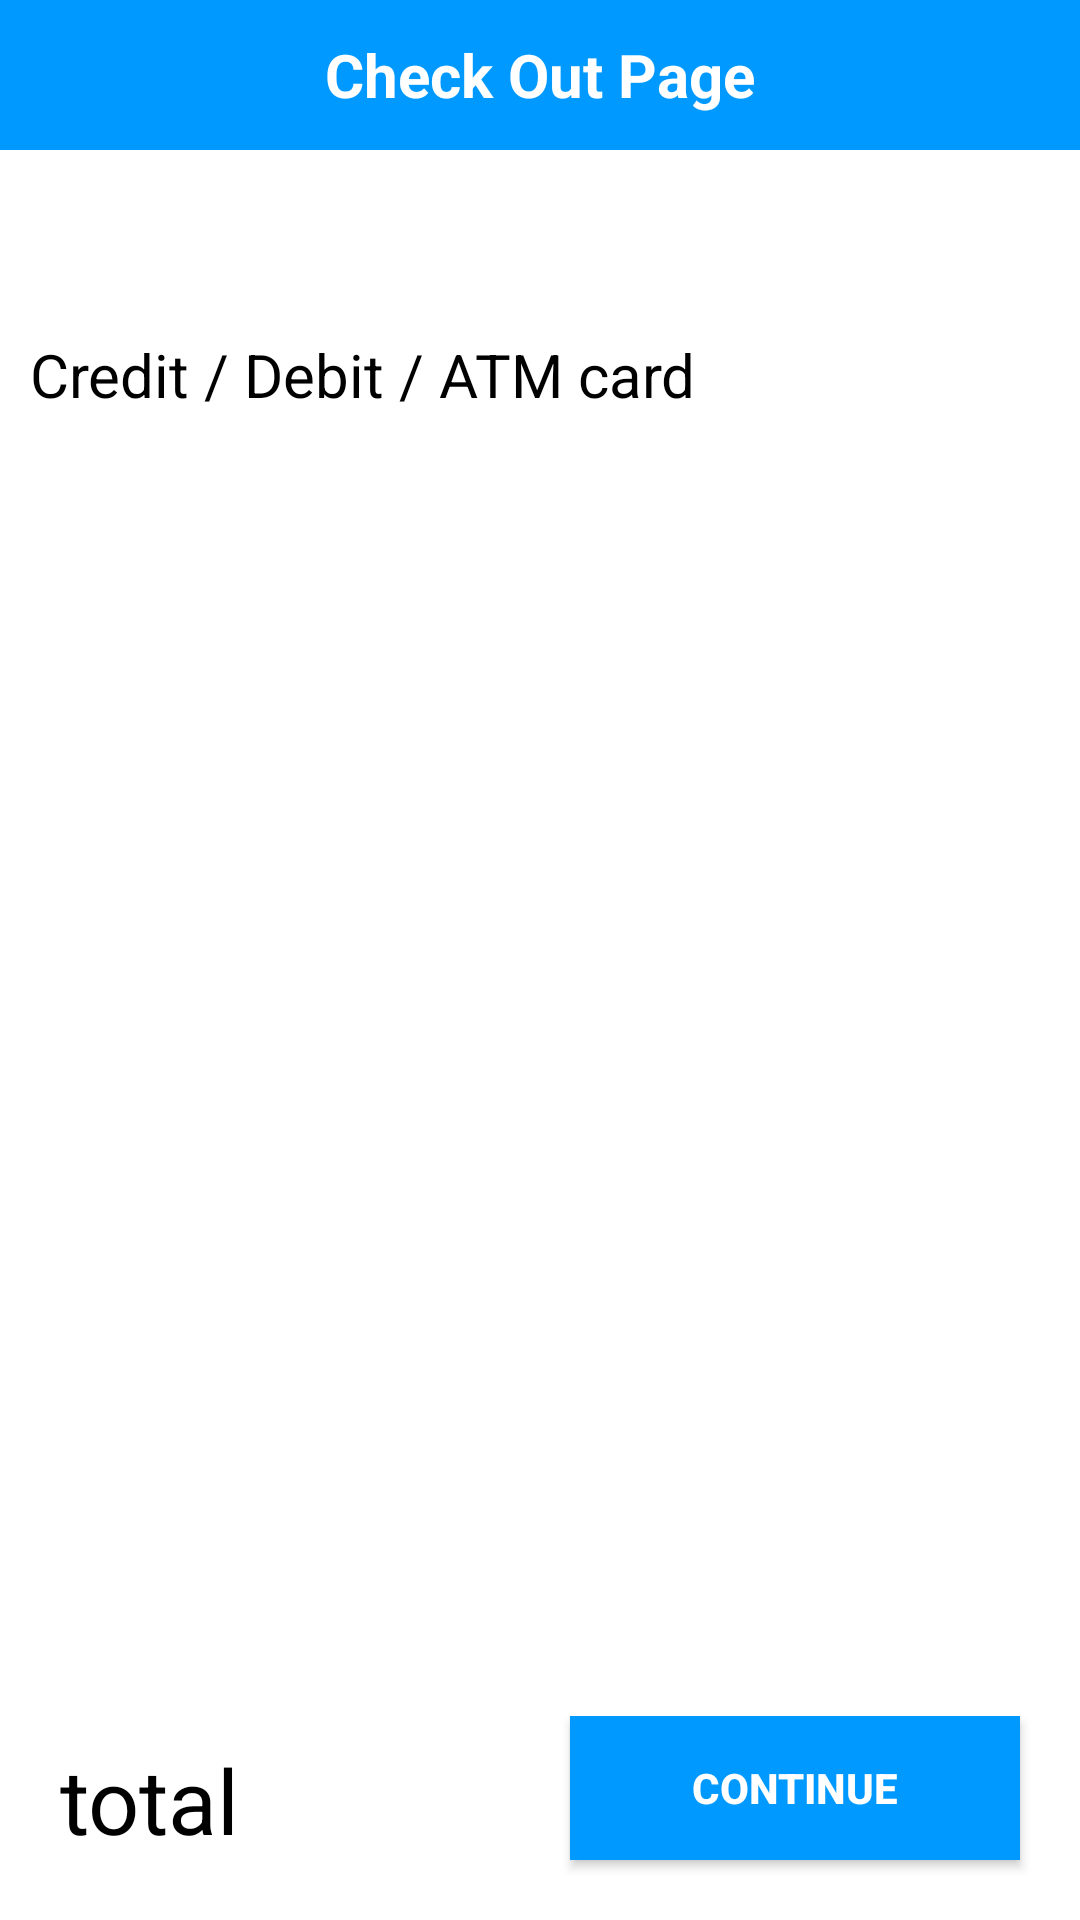

Write the Android layout XML for this screen, with the resource values it uses.
<!-- AndroidManifest.xml: application theme AppTheme -->
<!-- res/layout/activity_check_out.xml -->
<?xml version="1.0" encoding="utf-8"?>
<androidx.coordinatorlayout.widget.CoordinatorLayout xmlns:android="http://schemas.android.com/apk/res/android"
    xmlns:app="http://schemas.android.com/apk/res-auto"
    xmlns:tools="http://schemas.android.com/tools"
    android:layout_width="match_parent"
    android:layout_height="match_parent"
    tools:context=".CheckOut">

    <LinearLayout
        android:layout_width="match_parent"
        android:layout_height="match_parent"
        android:orientation="vertical">
        <FrameLayout
            android:layout_width="match_parent"
            android:layout_height="50dp"
            android:background="#0099FF">

            <TextView
                android:layout_width="wrap_content"
                android:layout_height="wrap_content"
                android:text="Check Out Page"
                android:layout_gravity="center"
                android:textSize="20dp"
                android:textStyle="bold"
                android:textColor="@color/white"/>

            <ImageView
                android:layout_width="30dp"
                android:layout_height="match_parent"
                android:src="@drawable/ic_back"
                android:layout_gravity="center|left"
                android:layout_marginLeft="10dp"/>

        </FrameLayout>

        <FrameLayout
            android:id="@+id/pay1"
            android:layout_marginTop="50dp"
            android:layout_width="match_parent"
            android:layout_height="50dp">

            <TextView
                android:layout_width="wrap_content"
                android:layout_height="wrap_content"
                android:text="Credit / Debit / ATM card"
                android:layout_gravity="left|center"
                android:textSize="20dp"
                android:layout_marginLeft="10dp"
                android:textColor="@color/black"/>

            <ImageView
                android:src="@drawable/ic_down_arrow"
                android:layout_width="40dp"
                android:layout_height="match_parent"
                android:layout_marginRight="20dp"
                android:layout_gravity="right|center"/>


        </FrameLayout>

        <LinearLayout
            android:id="@+id/option1"
            android:visibility="gone"
            android:layout_marginTop="10dp"
            android:layout_width="match_parent"
            android:layout_height="wrap_content"
            android:orientation="vertical">

            <EditText
                android:inputType="number"
                android:id="@+id/card"
                android:layout_width="300dp"
                android:layout_height="wrap_content"
                android:layout_gravity="center"
                android:hint="enter card number"/>

            <LinearLayout
                android:layout_gravity="center"
                android:layout_width="wrap_content"
                android:layout_height="wrap_content"
                android:orientation="horizontal">

                <EditText
                    android:inputType="numberPassword"
                    android:id="@+id/cvv"
                    android:layout_marginTop="10dp"
                    android:layout_width="100dp"
                    android:layout_height="wrap_content"
                    android:hint="enter cvv" />

                <EditText
                    android:id="@+id/MM_YY"
                    android:layout_marginTop="10dp"
                    android:layout_width="100dp"
                    android:layout_height="wrap_content"
                    android:hint="MM / YY"
                    android:layout_marginLeft="30dp"/>

            </LinearLayout>

        </LinearLayout>

    </LinearLayout>

    <FrameLayout
        android:layout_gravity="bottom"
        android:layout_width="match_parent"
        android:layout_height="wrap_content">

        <Button
            android:id="@+id/order"
            android:text="continue"
            android:textColor="@color/white"
            android:textStyle="bold"
            android:layout_marginRight="20dp"
            android:layout_marginBottom="20dp"
            android:layout_gravity="right|bottom"
            android:layout_width="150dp"
            android:background="#0099FF"
            android:layout_height="wrap_content"
            />

        <TextView
            android:id="@+id/total"
            android:layout_width="wrap_content"
            android:layout_height="wrap_content"
            android:text="total"
            android:layout_gravity="left|bottom"
            android:textSize="30dp"
            android:layout_marginBottom="20dp"
            android:layout_marginLeft="20dp"
            android:textColor="@color/black"/>

    </FrameLayout>

</androidx.coordinatorlayout.widget.CoordinatorLayout>
<!-- resources referenced by this layout -->
<resources>

  <!-- not gathered from this repository: default colours our renderer supplied (Android Studio template values) -->
  <color name="black">#FF000000</color>
  <color name="white">#FFFFFFFF</color>
</resources>
